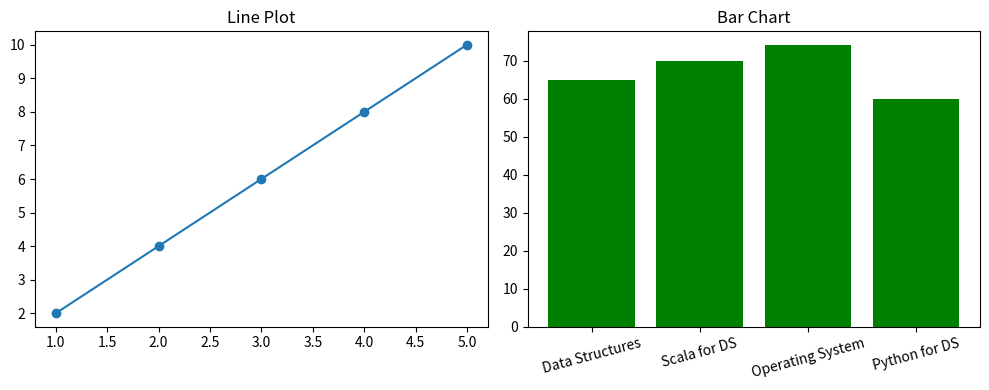

This chart was generated by the following Python code:
import matplotlib.pyplot as plt

x = [1, 2, 3, 4, 5]
y = [2, 4, 6, 8, 10]

categories = ["Data Structures", "Scala for DS", "Operating System", "Python for DS"]
scores = [65, 70, 74, 60]

plt.figure(figsize=(10,4))

plt.subplot(1,2,1)
plt.plot(x, y, marker="o")
plt.title("Line Plot")

plt.subplot(1,2,2)
plt.bar(categories, scores, color="green")
plt.title("Bar Chart")

plt.xticks(rotation=15)

plt.tight_layout()

plt.show()
